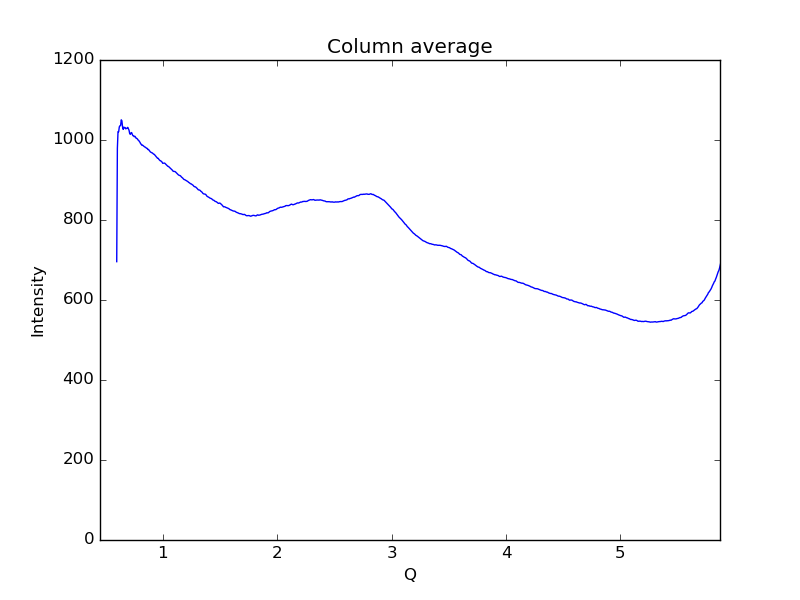

Data behind this chart, as committed beside it:
0.59621693822088684, 695.849
0.6019, 979.4
0.6075, 1021
0.6132, 1021
0.6189, 1033
0.6245, 1036
0.6302, 1036
0.6358, 1050
0.6415, 1048
0.6472, 1032
0.6528, 1027
0.6585, 1032
0.6641, 1030
0.6698, 1031
0.6755, 1028
0.6811, 1029
0.6868, 1029
0.6924, 1032
0.6981, 1028
0.7038, 1025
0.7094, 1016
0.7151, 1014
0.7207, 1018
0.7264, 1019
0.7321, 1014
0.7377, 1011
0.7434, 1010
0.749, 1008
0.7547, 1009
0.7603, 1007
0.766, 1004
0.7717, 1004
0.7773, 1002
0.783, 999.9
0.7886, 998.9
0.7943, 996.1
0.8, 994.1
0.8056, 990.3
0.8113, 989.4
0.8169, 986.6
0.8226, 987
0.8283, 985.6
0.8339, 983.9
0.8396, 982.8
0.8452, 982.2
0.8509, 980.8
0.8566, 979.5
0.8622, 979.1
0.8679, 976.3
0.8735, 976.4
0.8792, 974.2
0.8849, 972.5
0.8905, 970.2
0.8962, 969.2
0.9018, 968.2
0.9075, 967.7
0.9132, 966
0.9188, 964.7
0.9245, 964.1
0.9301, 962.2
0.9358, 960.5
... 939 more rows
